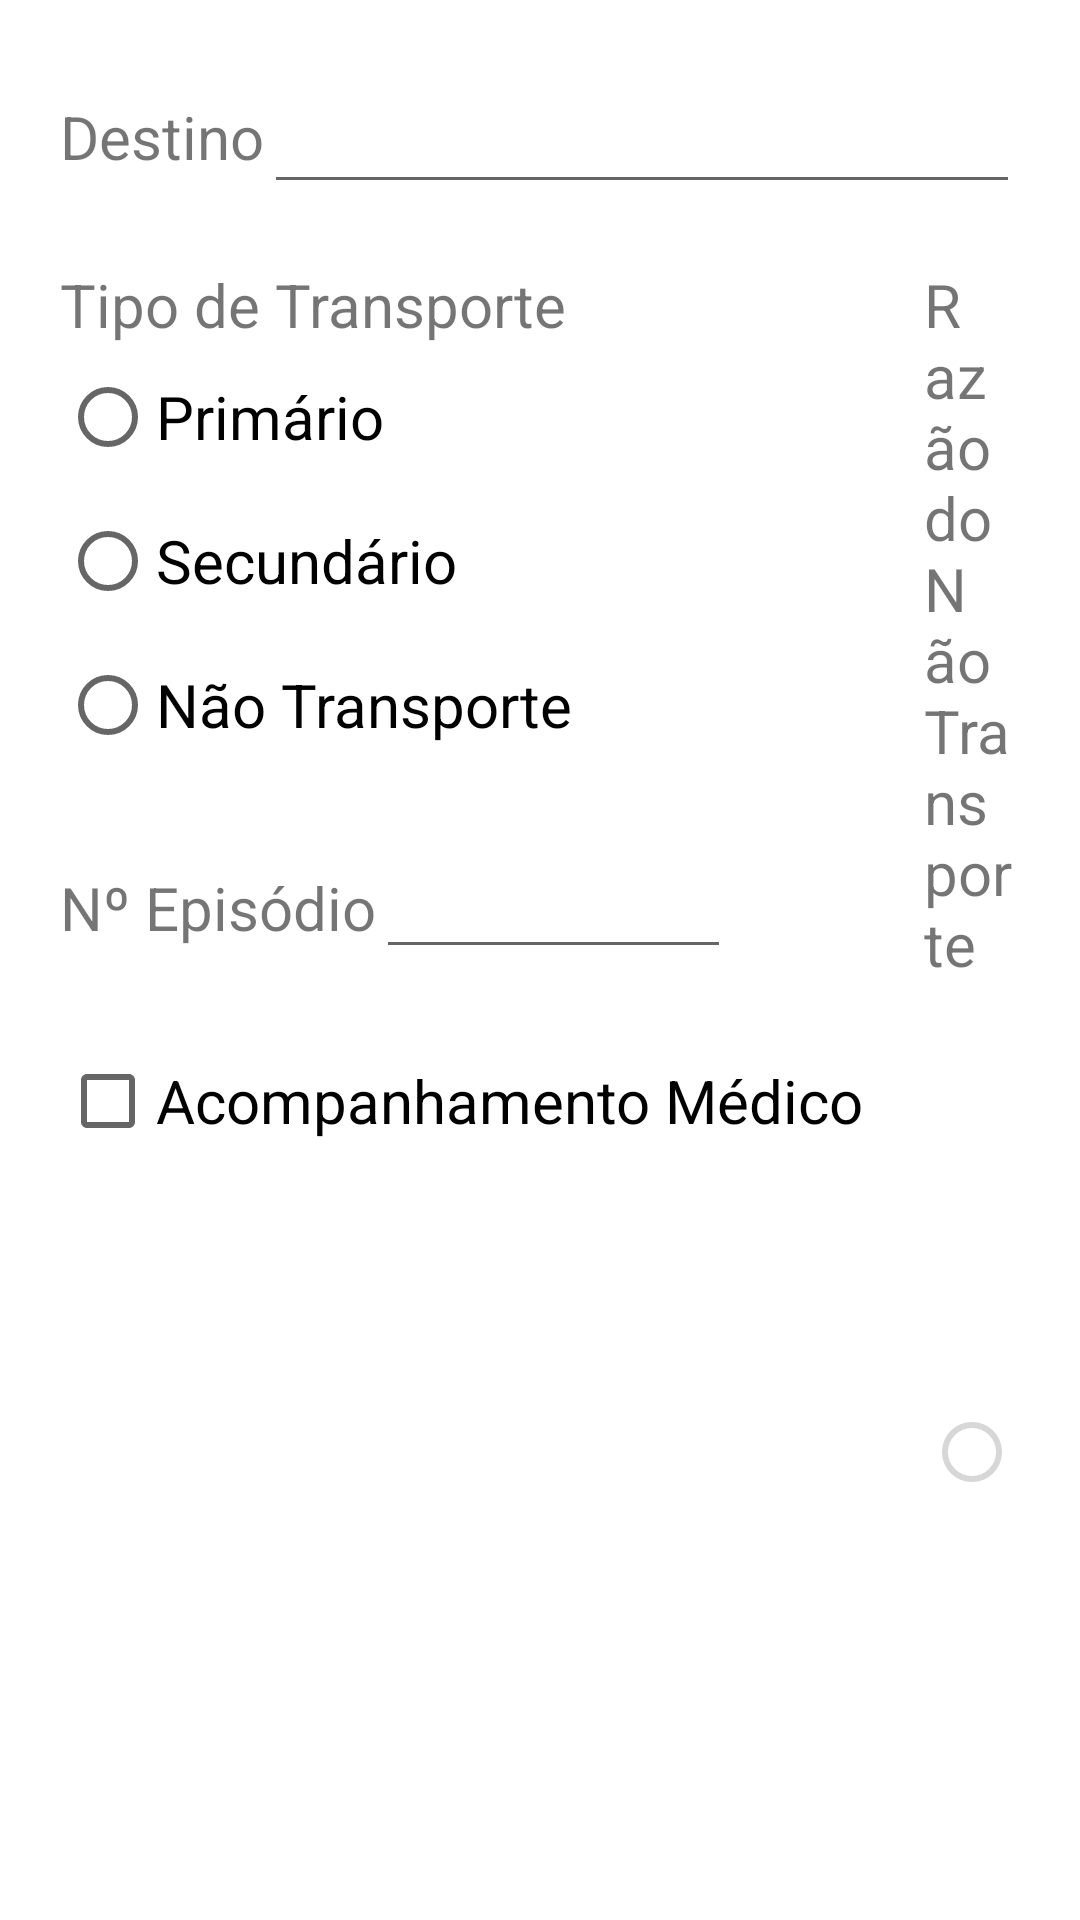

This screen was rendered from an Android layout file. Write that file and the resources it references.
<!-- AndroidManifest.xml: application theme Theme.SIREPHTechnics.NoActionBar -->
<!-- res/layout/dialog_transport.xml -->
<?xml version="1.0" encoding="utf-8"?>
<RelativeLayout xmlns:android="http://schemas.android.com/apk/res/android"
    xmlns:tools="http://schemas.android.com/tools"
    android:layout_width="wrap_content"
    android:layout_height="wrap_content">

    <LinearLayout
        android:id="@+id/linearLayout0"
        android:layout_width="match_parent"
        android:layout_height="wrap_content"
        android:layout_alignParentStart="true"
        android:layout_marginStart="20dp"
        android:layout_marginTop="20dp"
        android:layout_marginEnd="20dp"
        android:layout_marginBottom="10dp"
        android:orientation="horizontal">

        <TextView
            android:layout_width="wrap_content"
            android:layout_height="wrap_content"
            android:text="@string/destination"
            android:textAlignment="center"
            android:textSize="20sp" />

        <AutoCompleteTextView
            android:id="@+id/transportDestination"
            android:layout_width="match_parent"
            android:layout_height="wrap_content"
            android:ems="10"
            android:minHeight="48dp"
            android:textSize="20sp"
            tools:ignore="LabelFor,SpeakableTextPresentCheck" />
    </LinearLayout>

    <LinearLayout
        android:id="@+id/linearLayout3"
        android:layout_width="wrap_content"
        android:layout_height="wrap_content"
        android:layout_below="@id/linearLayout0"
        android:orientation="vertical">

        <TextView
            android:layout_width="wrap_content"
            android:layout_height="wrap_content"
            android:layout_marginStart="20dp"
            android:layout_marginTop="10dp"
            android:text="@string/type_of_transport"
            android:textSize="20sp" />

        <RadioGroup
            android:id="@+id/radioGroupTransportType"
            android:layout_width="wrap_content"
            android:layout_height="wrap_content"
            android:layout_marginStart="20dp">

            <RadioButton
                android:id="@+id/radioButtonPrimary"
                android:layout_width="match_parent"
                android:layout_height="wrap_content"
                android:text="@string/primary"
                android:textSize="20sp" />

            <RadioButton
                android:id="@+id/radioButtonSecondary"
                android:layout_width="match_parent"
                android:layout_height="wrap_content"
                android:text="@string/secondary"
                android:textSize="20sp" />

            <RadioButton
                android:id="@+id/radioButtonNoTransport"
                android:layout_width="match_parent"
                android:layout_height="wrap_content"
                android:text="@string/no_transport"
                android:textSize="20sp" />

        </RadioGroup>
    </LinearLayout>

    <LinearLayout
        android:id="@+id/linearLayout2"
        android:layout_width="wrap_content"
        android:layout_height="wrap_content"
        android:layout_below="@id/linearLayout0"
        android:layout_alignParentEnd="true"
        android:layout_marginStart="20dp"
        android:layout_marginTop="10dp"
        android:layout_marginEnd="20dp"
        android:layout_toEndOf="@id/medicalFollowup"
        android:orientation="vertical">

        <TextView
            android:layout_width="wrap_content"
            android:layout_height="wrap_content"
            android:text="@string/non_transport_reason"
            android:textSize="20sp" />

        <RadioGroup
            android:id="@+id/radioGroupNoTransport"
            android:layout_width="match_parent"
            android:layout_height="wrap_content">

            <RadioButton
                android:id="@+id/radioButtonAbandoned"
                android:layout_width="match_parent"
                android:layout_height="wrap_content"
                android:enabled="false"
                android:text="@string/abandoned"
                android:textSize="20sp" />

            <RadioButton
                android:id="@+id/radioButtonMedic"
                android:layout_width="match_parent"
                android:layout_height="wrap_content"
                android:enabled="false"
                android:text="@string/medic_decision"
                android:textSize="20sp" />

            <RadioButton
                android:id="@+id/radioButtonDeath"
                android:layout_width="match_parent"
                android:layout_height="wrap_content"
                android:enabled="false"
                android:text="@string/death"
                android:textSize="20sp" />

            <RadioButton
                android:id="@+id/radioButtonRefusedS"
                android:layout_width="match_parent"
                android:layout_height="wrap_content"
                android:enabled="false"
                android:text="@string/refused_signed"
                android:textSize="20sp" />

            <RadioButton
                android:id="@+id/radioButtonRefusedNS"
                android:layout_width="match_parent"
                android:layout_height="wrap_content"
                android:enabled="false"
                android:text="@string/refused_not_signed"
                android:textSize="20sp" />

            <RadioButton
                android:id="@+id/radioButtonDeativation"
                android:layout_width="match_parent"
                android:layout_height="wrap_content"
                android:enabled="false"
                android:text="@string/deactivation"
                android:textSize="20sp" />
        </RadioGroup>
    </LinearLayout>

    <LinearLayout
        android:id="@+id/linearLayout1"
        android:layout_width="wrap_content"
        android:layout_height="wrap_content"
        android:layout_below="@id/linearLayout3"
        android:layout_marginStart="20dp"
        android:layout_marginTop="20dp"
        android:layout_marginEnd="20dp"
        android:orientation="horizontal">

        <TextView
            android:layout_width="wrap_content"
            android:layout_height="wrap_content"
            android:text="@string/episode_number"
            android:textSize="20sp" />

        <EditText
            android:id="@+id/episodeNumber"
            android:layout_width="wrap_content"
            android:layout_height="wrap_content"
            android:ems="5"
            android:importantForAutofill="no"
            android:inputType="number"
            android:textSize="20sp"
            tools:ignore="LabelFor,SpeakableTextPresentCheck" />
    </LinearLayout>

    <CheckBox
        android:id="@+id/medicalFollowup"
        android:layout_width="wrap_content"
        android:layout_height="wrap_content"
        android:layout_below="@id/linearLayout1"
        android:layout_marginStart="20dp"
        android:layout_marginTop="20dp"
        android:text="@string/medical_followup"
        android:textSize="20sp" />

</RelativeLayout>
<!-- resources referenced by this layout -->
<resources>
  <string name="abandoned">Abandonou o local</string>
  <string name="deactivation">Desativação</string>
  <string name="death">Morte</string>
  <string name="destination">Destino</string>
  <string name="episode_number">Nº Episódio</string>
  <string name="medic_decision">Decisão médica</string>
  <string name="medical_followup">Acompanhamento Médico</string>
  <string name="no_transport">Não Transporte</string>
  <string name="non_transport_reason">Razão do Não Transporte</string>
  <string name="primary">Primário</string>
  <string name="refused_not_signed">Recusou e não assinou</string>
  <string name="refused_signed">Recusou e assinou</string>
  <string name="secondary">Secundário</string>
  <string name="type_of_transport">Tipo de Transporte</string>
  <style name="Theme.SIREPHTechnics.NoActionBar">
          <item name="windowActionBar">false</item>
          <item name="windowNoTitle">true</item>
      </style>
</resources>
